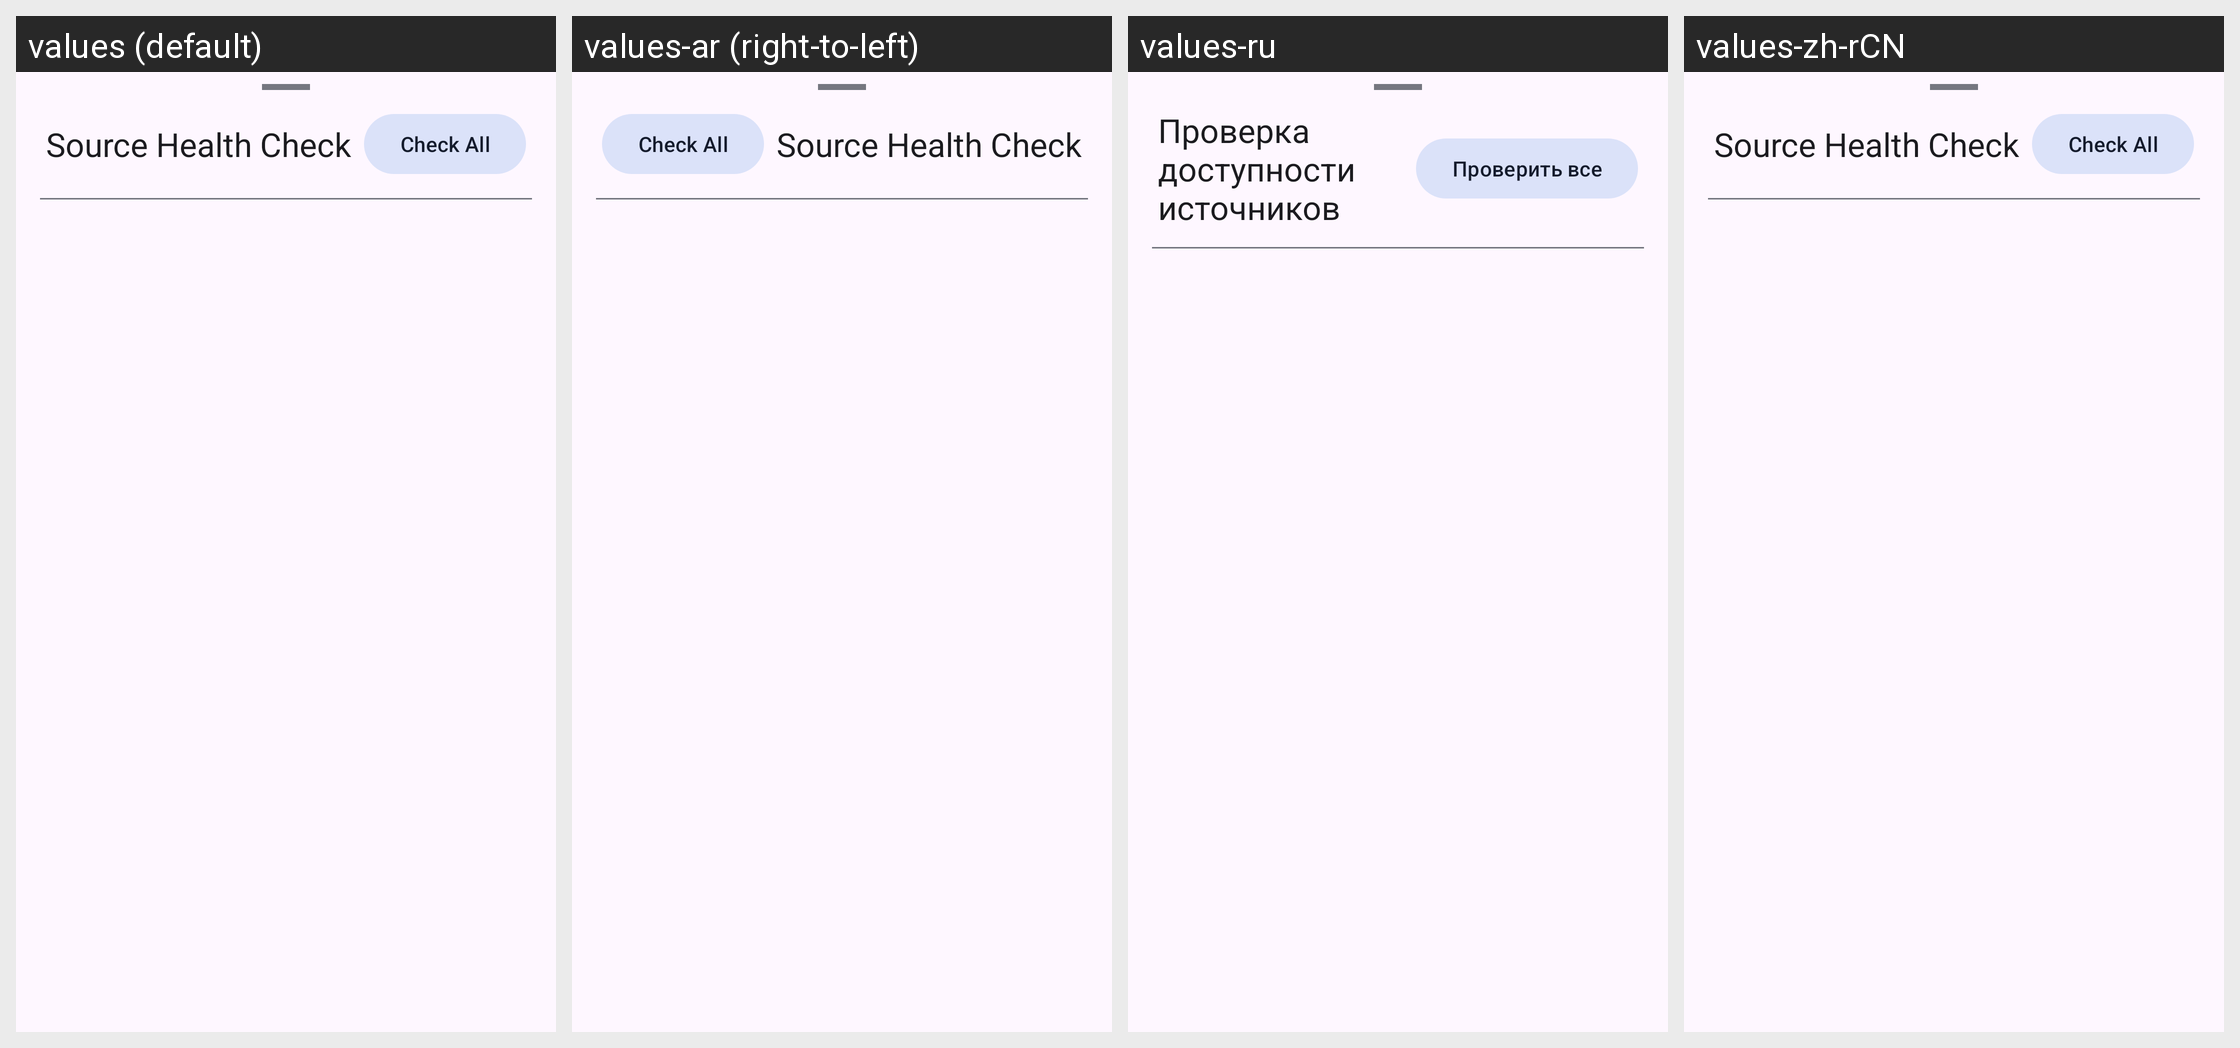

For this localized Android screen grid, give each drawn string resource with its value in every locale shown.
Android screen res/layout/sheet_parser_health_check.xml rendered under 4 locales, left to right: values (default), values-ar (right-to-left), values-ru, values-zh-rCN. Device: Nexus 5 (rendered at 1080×1920; each locale shown at half size, 540×960, under a caption strip naming it); theme Theme.Tsuki.
Other locales in the repository, not shown: values-be, values-bn, values-cs, values-de, values-el, values-es, values-et, values-fil, values-fr, values-hi, values-hr, values-hu, values-in, values-it, values-ja, values-kk, values-ko, values-lv, values-ms, values-ne, values-pl, values-pt, values-pt-rBR, values-sr, values-sv, values-ta, values-th, values-tr, values-uk, values-vi, values-zh-rTW.
Strings drawn on this screen, with the default value and each locale's value (text and hints the layout hard-codes, and strings that could not be matched under every locale, appear in the picture but are not listed):

health_check_title
  values: Source Health Check
  values-ar: Source Health Check  [not translated; the default value is used]
  values-ru: Проверка доступности источников
  values-zh-rCN: Source Health Check  [not translated; the default value is used]

health_check_all_label
  values: Check All
  values-ar: Check All  [not translated; the default value is used]
  values-ru: Проверить все
  values-zh-rCN: Check All  [not translated; the default value is used]
